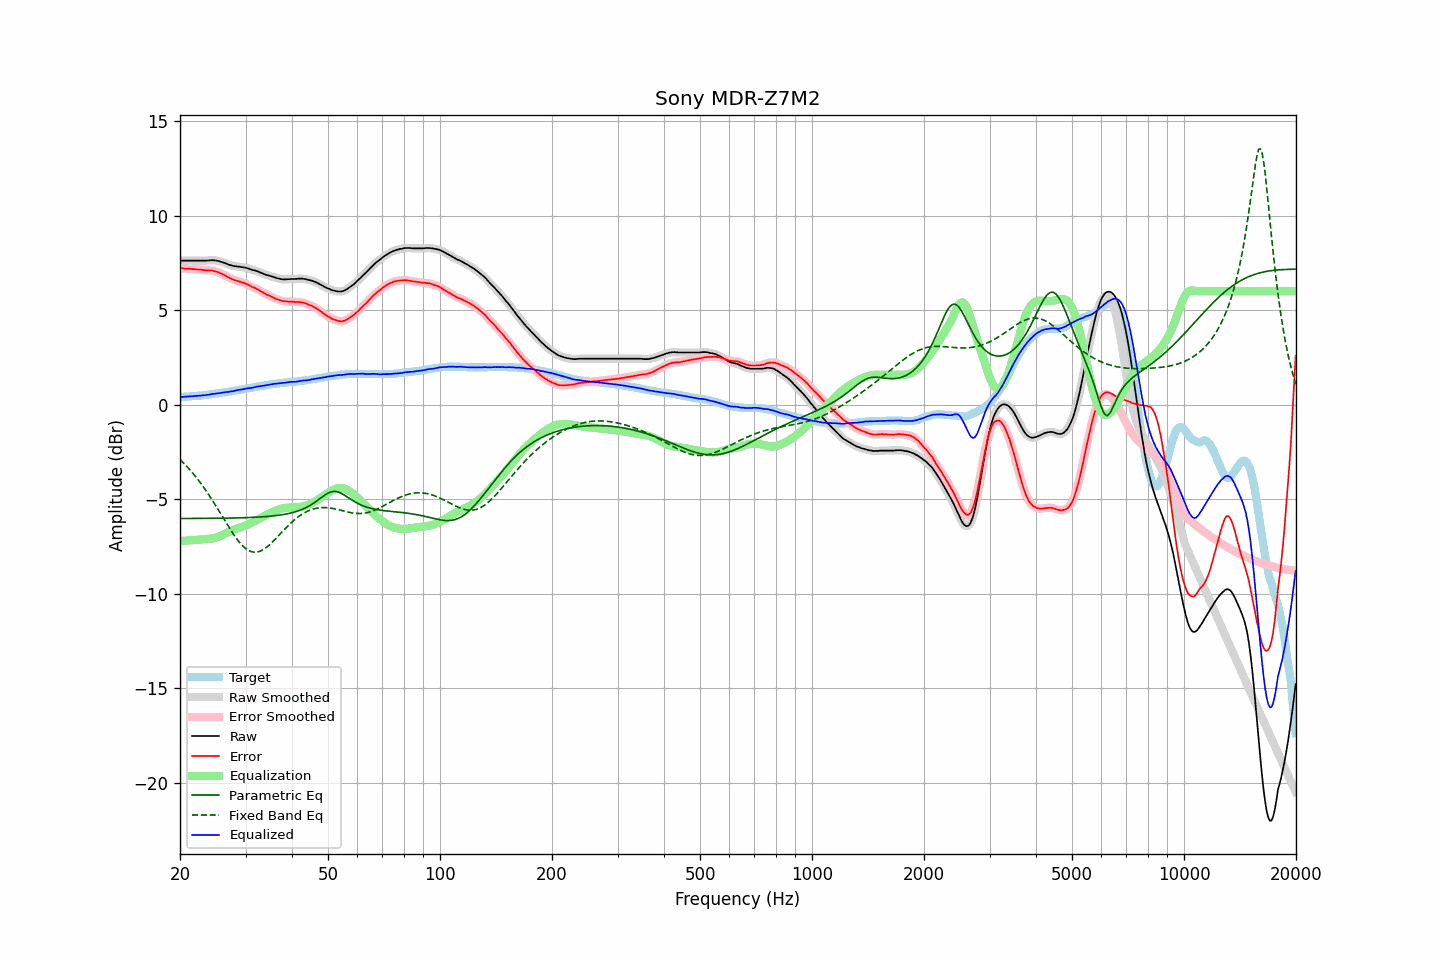

Data behind this chart, as committed beside it:
frequency, raw, error, smoothed, error_smoothed, equalization, parametric_eq, fixed_band_eq, equalized_raw, equalized_smoothed, target
20.00, 7.62, 7.22, 7.62, 7.22, -7.22, -6.03, -2.91, 0.40, 0.40, 0.40
20.20, 7.62, 7.22, 7.62, 7.21, -7.21, -6.03, -2.99, 0.40, 0.40, 0.40
20.40, 7.62, 7.21, 7.62, 7.21, -7.21, -6.03, -3.07, 0.41, 0.41, 0.41
20.61, 7.62, 7.20, 7.62, 7.20, -7.20, -6.03, -3.16, 0.41, 0.41, 0.42
20.81, 7.62, 7.20, 7.62, 7.20, -7.20, -6.03, -3.25, 0.42, 0.42, 0.42
21.02, 7.62, 7.19, 7.62, 7.19, -7.19, -6.03, -3.34, 0.43, 0.43, 0.43
21.23, 7.62, 7.19, 7.62, 7.18, -7.18, -6.03, -3.43, 0.43, 0.43, 0.43
21.44, 7.62, 7.18, 7.62, 7.18, -7.18, -6.02, -3.53, 0.44, 0.44, 0.44
21.66, 7.62, 7.17, 7.62, 7.17, -7.17, -6.02, -3.63, 0.45, 0.45, 0.45
21.87, 7.62, 7.17, 7.62, 7.16, -7.17, -6.02, -3.73, 0.45, 0.45, 0.45
22.09, 7.62, 7.16, 7.62, 7.16, -7.16, -6.02, -3.84, 0.46, 0.46, 0.46
22.31, 7.62, 7.15, 7.62, 7.15, -7.15, -6.02, -3.95, 0.47, 0.47, 0.47
22.54, 7.62, 7.15, 7.62, 7.14, -7.14, -6.02, -4.06, 0.47, 0.47, 0.47
22.76, 7.62, 7.14, 7.62, 7.14, -7.14, -6.02, -4.17, 0.48, 0.48, 0.48
22.99, 7.62, 7.13, 7.62, 7.13, -7.13, -6.02, -4.29, 0.49, 0.49, 0.49
23.22, 7.62, 7.12, 7.62, 7.12, -7.12, -6.02, -4.41, 0.49, 0.49, 0.50
23.45, 7.62, 7.11, 7.62, 7.11, -7.12, -6.02, -4.53, 0.50, 0.50, 0.51
23.69, 7.63, 7.11, 7.62, 7.10, -7.11, -6.02, -4.66, 0.52, 0.51, 0.52
23.92, 7.63, 7.10, 7.63, 7.10, -7.10, -6.02, -4.78, 0.52, 0.53, 0.53
24.16, 7.64, 7.10, 7.64, 7.10, -7.09, -6.02, -4.91, 0.54, 0.54, 0.54
24.40, 7.65, 7.10, 7.64, 7.09, -7.08, -6.02, -5.04, 0.56, 0.56, 0.55
24.65, 7.64, 7.07, 7.64, 7.07, -7.07, -6.02, -5.18, 0.57, 0.57, 0.57
24.89, 7.63, 7.05, 7.63, 7.05, -7.05, -6.02, -5.32, 0.58, 0.58, 0.58
25.14, 7.62, 7.03, 7.61, 7.02, -7.02, -6.01, -5.45, 0.59, 0.59, 0.59
25.39, 7.60, 7.00, 7.59, 7.00, -6.99, -6.01, -5.59, 0.60, 0.60, 0.60
25.65, 7.57, 6.96, 7.57, 6.96, -6.96, -6.01, -5.73, 0.61, 0.61, 0.61
25.91, 7.55, 6.92, 7.54, 6.92, -6.92, -6.01, -5.87, 0.63, 0.63, 0.63
26.16, 7.52, 6.88, 7.52, 6.88, -6.88, -6.01, -6.01, 0.64, 0.64, 0.64
26.43, 7.49, 6.84, 7.49, 6.84, -6.83, -6.01, -6.15, 0.65, 0.65, 0.65
26.69, 7.46, 6.80, 7.45, 6.79, -6.79, -6.01, -6.29, 0.67, 0.66, 0.66
26.96, 7.42, 6.74, 7.42, 6.75, -6.75, -6.01, -6.43, 0.67, 0.68, 0.68
27.23, 7.39, 6.70, 7.39, 6.70, -6.70, -6.00, -6.57, 0.68, 0.69, 0.69
27.50, 7.37, 6.66, 7.36, 6.65, -6.66, -6.00, -6.70, 0.70, 0.70, 0.71
27.77, 7.34, 6.62, 7.34, 6.62, -6.63, -6.00, -6.83, 0.71, 0.71, 0.72
28.05, 7.33, 6.59, 7.33, 6.59, -6.59, -6.00, -6.95, 0.73, 0.73, 0.74
28.33, 7.32, 6.57, 7.32, 6.56, -6.56, -6.00, -7.07, 0.75, 0.75, 0.75
28.62, 7.31, 6.54, 7.31, 6.54, -6.54, -5.99, -7.18, 0.77, 0.77, 0.77
28.90, 7.30, 6.52, 7.29, 6.51, -6.51, -5.99, -7.29, 0.79, 0.78, 0.78
29.19, 7.28, 6.48, 7.28, 6.48, -6.48, -5.99, -7.39, 0.79, 0.80, 0.80
29.48, 7.27, 6.46, 7.27, 6.46, -6.46, -5.99, -7.47, 0.81, 0.81, 0.81
29.78, 7.26, 6.43, 7.25, 6.43, -6.42, -5.98, -7.56, 0.83, 0.83, 0.83
30.08, 7.24, 6.40, 7.24, 6.40, -6.39, -5.98, -7.62, 0.85, 0.85, 0.84
30.38, 7.22, 6.36, 7.22, 6.36, -6.35, -5.98, -7.69, 0.86, 0.86, 0.86
30.68, 7.19, 6.32, 7.19, 6.32, -6.32, -5.97, -7.73, 0.87, 0.87, 0.87
30.99, 7.16, 6.27, 7.16, 6.27, -6.28, -5.97, -7.77, 0.88, 0.88, 0.89
31.30, 7.13, 6.23, 7.13, 6.23, -6.24, -5.97, -7.79, 0.89, 0.89, 0.90
31.61, 7.11, 6.19, 7.11, 6.19, -6.19, -5.96, -7.81, 0.91, 0.91, 0.92
31.93, 7.09, 6.16, 7.08, 6.15, -6.15, -5.96, -7.81, 0.94, 0.94, 0.93
32.24, 7.06, 6.11, 7.06, 6.11, -6.10, -5.95, -7.80, 0.95, 0.95, 0.95
32.57, 7.03, 6.07, 7.03, 6.06, -6.06, -5.95, -7.78, 0.97, 0.97, 0.96
32.89, 6.99, 6.01, 6.99, 6.01, -6.01, -5.94, -7.75, 0.98, 0.98, 0.98
33.22, 6.96, 5.97, 6.95, 5.96, -5.96, -5.94, -7.71, 0.99, 0.99, 0.99
33.55, 6.92, 5.91, 6.92, 5.91, -5.92, -5.93, -7.66, 1.00, 1.00, 1.01
33.89, 6.89, 5.87, 6.89, 5.87, -5.87, -5.93, -7.61, 1.01, 1.02, 1.02
34.23, 6.86, 5.82, 6.86, 5.82, -5.83, -5.92, -7.54, 1.03, 1.03, 1.04
34.57, 6.84, 5.79, 6.83, 5.79, -5.78, -5.91, -7.47, 1.05, 1.05, 1.05
34.92, 6.81, 5.75, 6.81, 5.75, -5.74, -5.90, -7.40, 1.06, 1.07, 1.06
35.27, 6.79, 5.71, 6.78, 5.71, -5.70, -5.90, -7.32, 1.08, 1.08, 1.08
35.62, 6.76, 5.67, 6.76, 5.67, -5.66, -5.89, -7.23, 1.09, 1.09, 1.09
35.97, 6.73, 5.63, 6.73, 5.63, -5.63, -5.88, -7.14, 1.10, 1.10, 1.10
... 635 more rows
